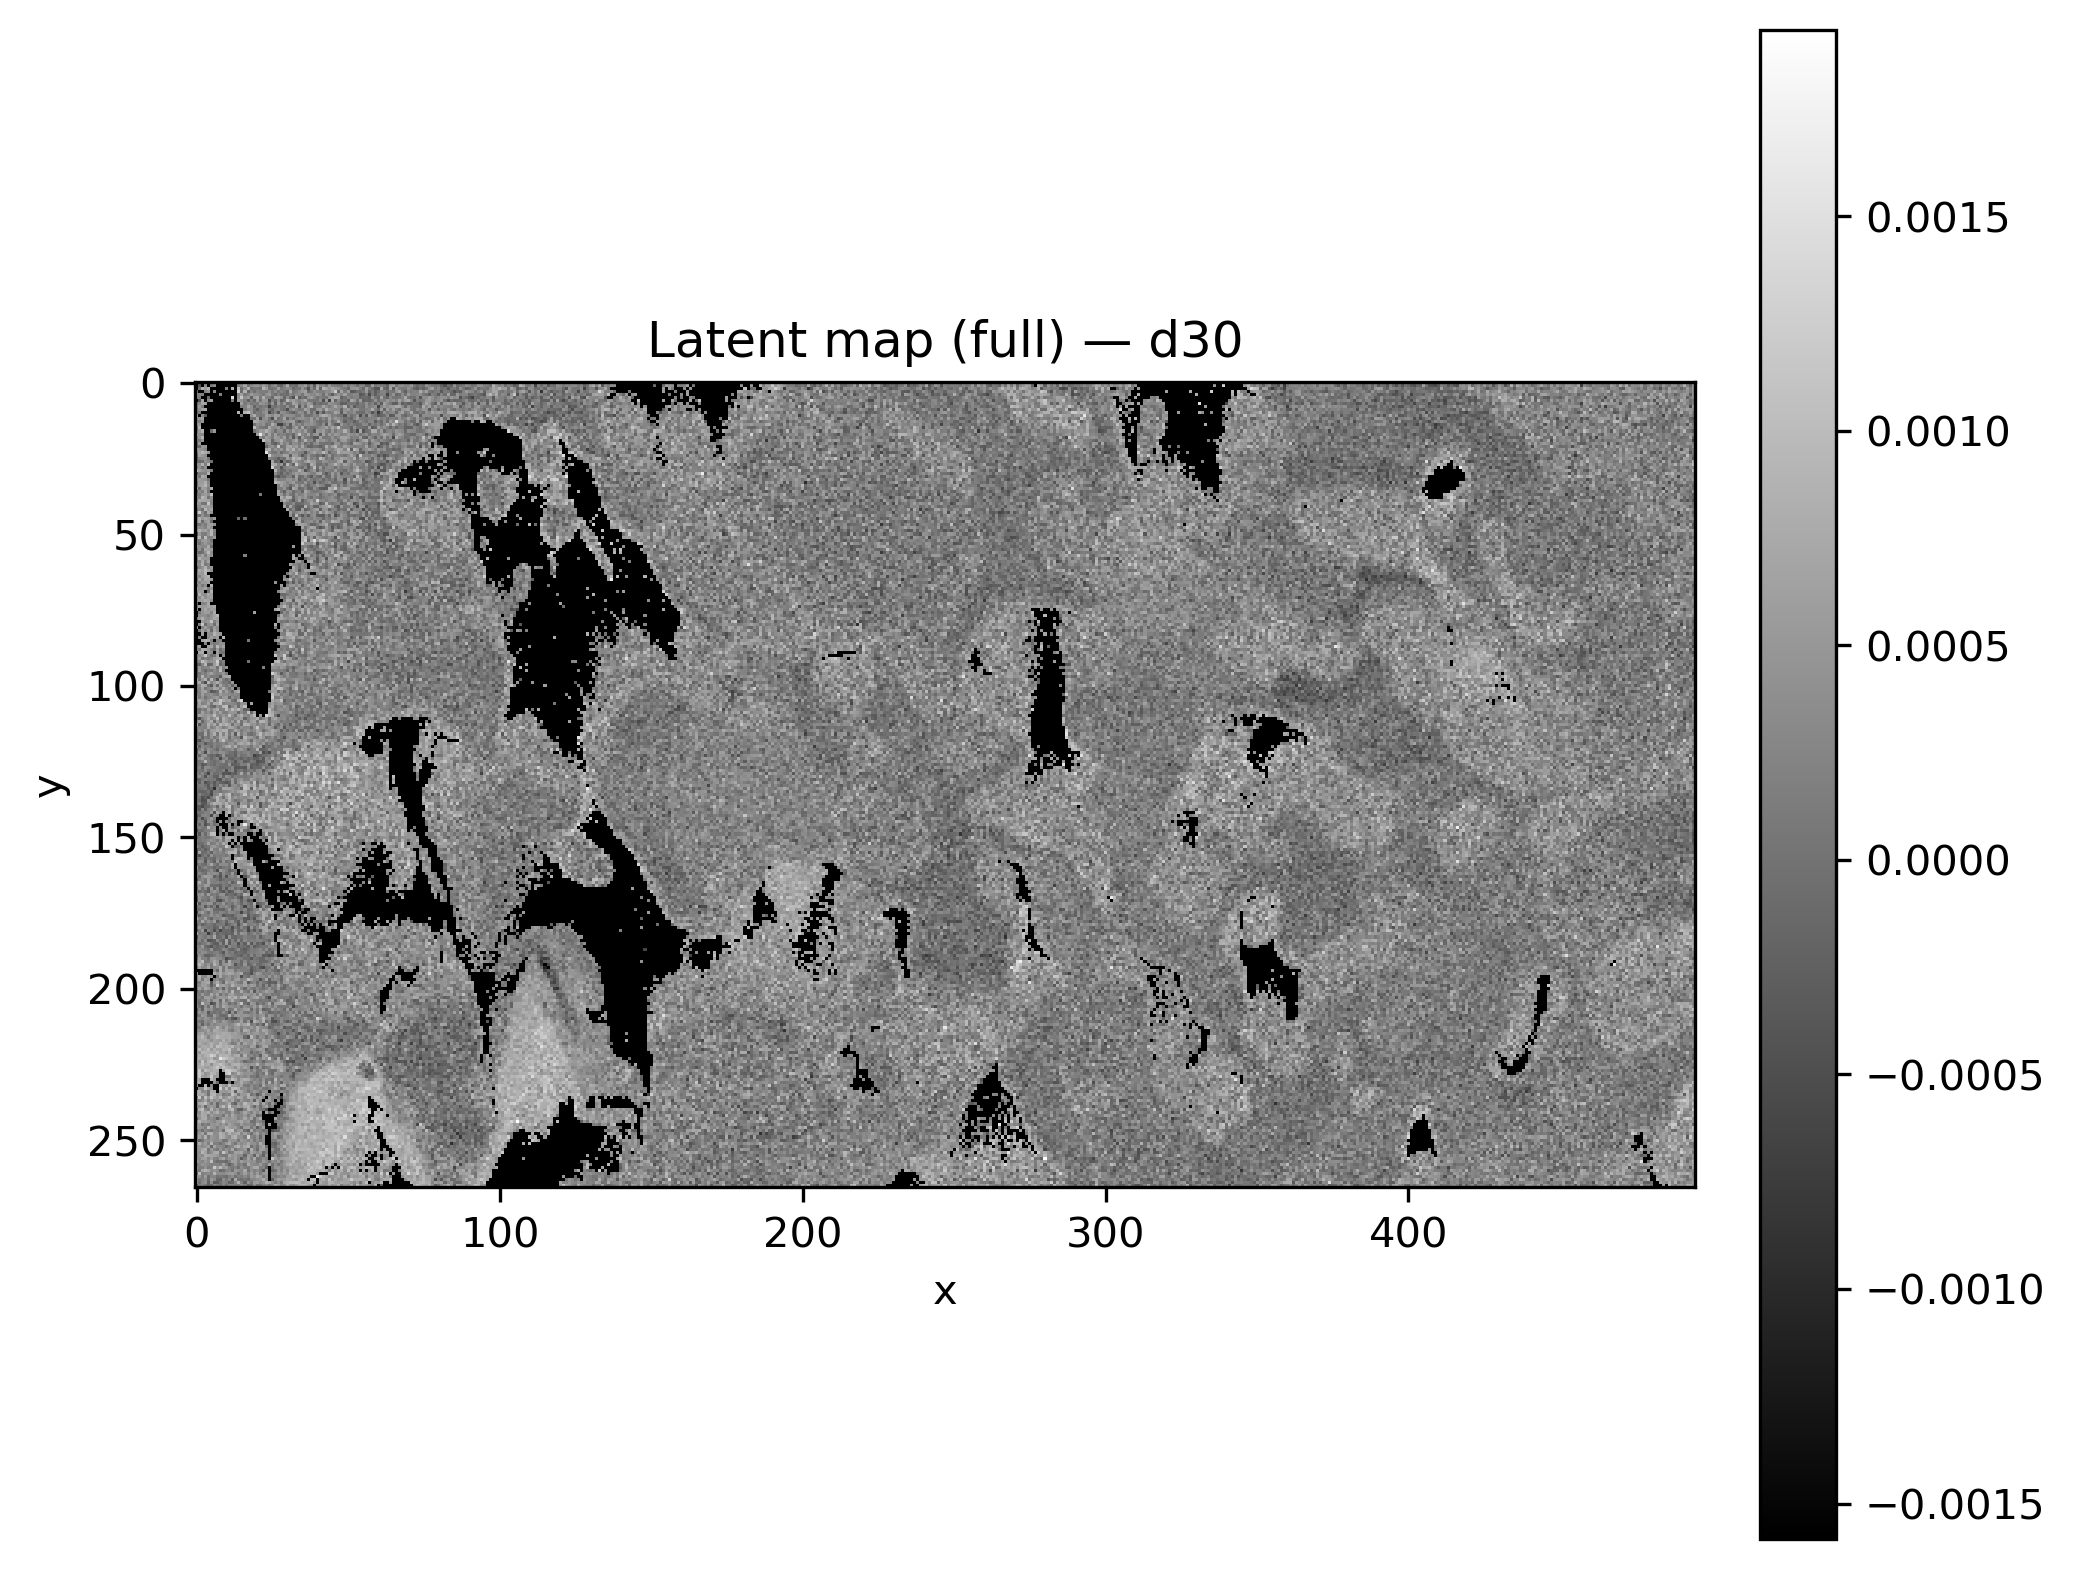

The table this chart was drawn from, first rows:
x, y, latent_d30
0, 0, 
1, 0, 
2, 0, 
3, 0, 
4, 0, 
5, 0, 
6, 0, 
7, 0, 
8, 0, 
9, 0, 
10, 0, 0.0001308
11, 0, 
12, 0, 
13, 0, 
14, 0, 0.001078
15, 0, 0.0001611
16, 0, 0.0002164
17, 0, -1.4906516e-05
18, 0, -0.0003974
19, 0, 0.00102
20, 0, 0.0001852
21, 0, -0.0002323
22, 0, 0.0001149
23, 0, 0.0006191
24, 0, 0.0001453
25, 0, 0.0001165
26, 0, 0.0001255
27, 0, 0.0005538
28, 0, 0.0001965
29, 0, 0.0007526
30, 0, 0.0002245
31, 0, 0.0001975
32, 0, 0.0004411
33, 0, -0.0001277
34, 0, 0.0002179
35, 0, 0.0003577
36, 0, 0.0003477
37, 0, 0.0006168
38, 0, 0.0008309
39, 0, -8.236931e-05
40, 0, 0.0004784
41, 0, 0.0003157
42, 0, 0.0002603
43, 0, 0.0002969
44, 0, 0.0001127
45, 0, -7.992063e-05
46, 0, 0.0002536
47, 0, 0.0003581
48, 0, 0.0005214
49, 0, 0.0003541
50, 0, -0.0001107
51, 0, -0.0002054
52, 0, 0.0001064
53, 0, 0.0003498
54, 0, 8.857739e-05
55, 0, 0.0001323
56, 0, -8.4906234e-05
57, 0, -0.0004062
58, 0, -0.0003623
59, 0, 0.0004022
... 131,610 more rows
